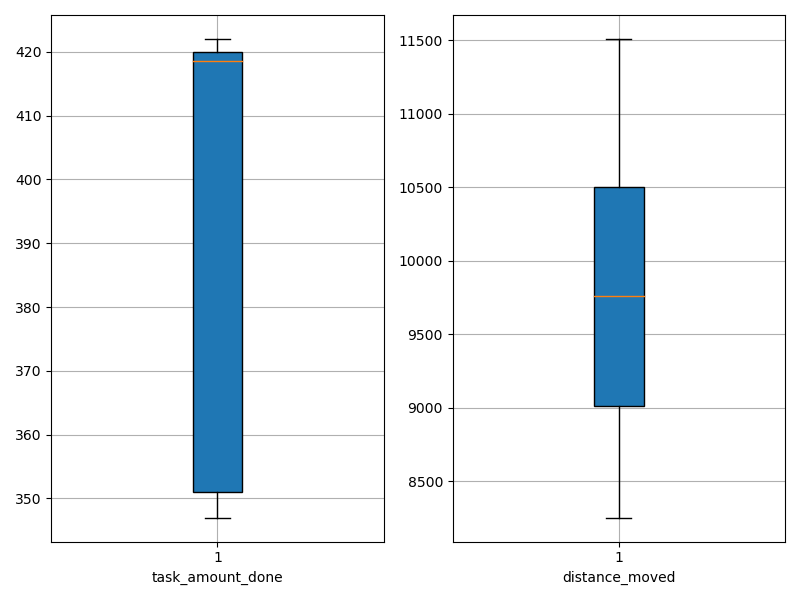

Source data for this figure (header and first rows):
agent_id, task_amount_done, distance_moved
0, 421.0, 9316
1, 420.0, 8913
2, 351.0, 9607
3, 422.0, 10689
4, 347.0, 8254
5, 351.0, 8325
6, 420.0, 11288
7, 351.0, 11508
8, 419.0, 9929
9, 418.0, 9913
